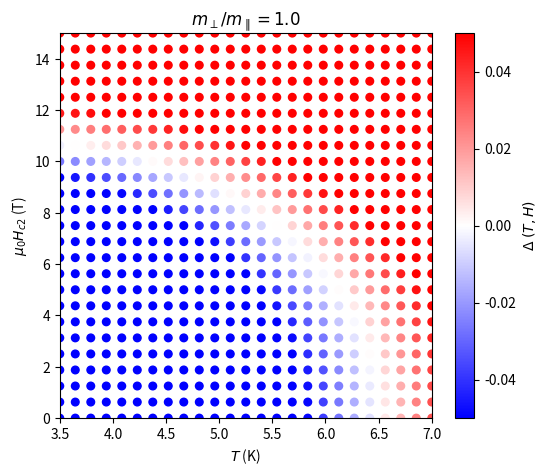

Recreate this plot in Python. (Note: this script raises an exception after producing the figure.)
# -*- coding: utf-8 -*-
"""
Created on Wed Mar 19 12:53:25 2025

@author: zumai
"""

import numpy as np
import matplotlib.pyplot as plt
from matplotlib import colors
import scipy.constants
from scipy.integrate import quad, tplquad
from scipy.special import digamma
import time


kB = scipy.constants.physical_constants["Boltzmann constant in eV/K"][0]
MU_B = scipy.constants.physical_constants["Bohr magneton in eV/T"][0]
h_bar = scipy.constants.physical_constants["Planck constant in eV/Hz"][0]
c_light = scipy.constants.speed_of_light
e_charge = scipy.constants.elementary_charge

# changing m_xy (order 1e-2 -> 1) gives dimensional crossover, but m_z dependence cancels
# out in K1*K2 so that it has no overall impact. weird
ED = 0.022
Tc = 6.5
m_xy = scipy.constants.physical_constants["electron mass energy equivalent in MeV"][0] *\
    1e6/c_light**2  # electron mass
m_z = m_xy / 1  # anisotropy factor


# trying to do 3d integral directly
def K_term_1(m_xy, m_z, T, H, is_x=True):
    #x_lim = np.sqrt(m_xy*ED)/h_bar
    #def y_lim(x): return np.sqrt(m_xy*ED/h_bar**2 - x**2)
    #def z_lim(x, y): return np.sqrt(m_z*ED/h_bar**2 - m_z/m_xy * (x**2 + y**2))
    result = tplquad(lambda x, y, z: S1(energy(x, y, z, m_xy, m_z), T, H),
                     # -np.sqrt(m_xy*ED)/h_bar, np.sqrt(m_xy*ED)/h_bar,
                     # lambda x: -np.sqrt(m_xy*ED/h_bar**2 - x**2),
                     # lambda x: np.sqrt(m_xy*ED/h_bar**2 - x**2),
                     # lambda x, y: -np.sqrt(m_z*ED/h_bar **
                     #                       2 - m_z/m_xy * (x**2 + y**2)),
                     # lambda x, y: np.sqrt(m_z*ED/h_bar**2 - m_z/m_xy * (x**2 + y**2)))
                     0.001, np.sqrt(m_xy*ED)/h_bar,
                     0.001, lambda x: np.sqrt(m_xy*ED/h_bar**2 - x**2),
                     0.001, lambda x, y: np.sqrt(m_z*ED/h_bar**2 - m_z/m_xy * (x**2 + y**2)))
    if is_x:
        return 1/4 * 2*h_bar**2/m_xy * 8*result[0]  # even function in 3D space
    else:
        return 1/4 * 2*h_bar**2/m_z * 8*result[0]


def K_term_2(m_xy, m_z, T, H, is_x=True):
    #x_lim = np.sqrt(m_xy*ED)/h_bar
    #def y_lim(x): return np.sqrt(m_xy*ED/h_bar**2 - x**2)
    #def z_lim(x, y): return np.sqrt(m_z*ED/h_bar**2 - m_z/m_xy * (x**2 + y**2))
    if is_x:
        result = tplquad(lambda x, y, z: x**2 * S2(energy(x, y, z, m_xy, m_z), T, H),
                         # -np.sqrt(m_xy*ED)/h_bar, np.sqrt(m_xy*ED)/h_bar,
                         # lambda x: -np.sqrt(m_xy*ED/h_bar**2 - x**2),
                         # lambda x: np.sqrt(m_xy*ED/h_bar**2 - x**2),
                         # lambda x, y: -np.sqrt(m_z*ED/h_bar **
                         #                       2 - m_z/m_xy * (x**2 + y**2)),
                         # lambda x, y: np.sqrt(m_z*ED/h_bar**2 - m_z/m_xy * (x**2 + y**2)))
                         0.001, np.sqrt(m_xy*ED)/h_bar,
                         0.001, lambda x: np.sqrt(m_xy*ED/h_bar**2 - x**2),
                         0.001, lambda x, y: np.sqrt(m_z*ED/h_bar**2 - m_z/m_xy * (x**2 + y**2)))

        return 1/4 * 4*h_bar**4/m_xy**2 * 8*result[0]

    else:
        result = tplquad(lambda x, y, z: z**2 * S2(energy(x, y, z, m_xy, m_z), T, H),
                         # -np.sqrt(m_xy*ED)/h_bar, np.sqrt(m_xy*ED)/h_bar,
                         # lambda x: -np.sqrt(m_xy*ED/h_bar**2 - x**2),
                         # lambda x: np.sqrt(m_xy*ED/h_bar**2 - x**2),
                         # lambda x, y: -np.sqrt(m_z*ED/h_bar **
                         #                       2 - m_z/m_xy * (x**2 + y**2)),
                         # lambda x, y: np.sqrt(m_z*ED/h_bar**2 - m_z/m_xy * (x**2 + y**2)))
                         0.001, np.sqrt(m_xy*ED)/h_bar,
                         0.001, lambda x: np.sqrt(m_xy*ED/h_bar**2 - x**2),
                         0.001, lambda x, y: np.sqrt(m_z*ED/h_bar**2 - m_z/m_xy * (x**2 + y**2)))

        return 1/4 * 4*h_bar**4/m_z**2 * 8*result[0]


def susc_2_direct(m_xy, m_z, T, H):
    K_term_1_vec = np.vectorize(K_term_1)
    K_term_2_vec = np.vectorize(K_term_2)
    K1 = K_term_1_vec(m_xy, m_z, T, H) + K_term_2_vec(m_xy, m_z, T, H)
    K2 = K_term_1_vec(m_xy, m_z, T, H, is_x=False) + \
        K_term_2_vec(m_xy, m_z, T, H, is_x=False)
    return -2*e_charge*H/(h_bar*c_light) * np.sqrt(K1*K2)


# general energy integral for even functions
def integral(func, T, H, limit=0.01, is_even=True):
    if is_even:
        return 2*quad(func, 0.001, limit, args=(T, H))[0]
    else:
        return quad(func, 0.001, limit, args=(T, H))[0]


# energy dispersion
def energy(kx, ky, kz, m_xy, m_z):
    return h_bar**2 * ((kx**2 + ky**2)/m_xy + kz**2/m_z)


# isotropic susceptibility functions
def susc_0_H_term(e, T, H):
    e_red = e / (2*kB*T)
    return (MU_B*H)**2/(4*kB*T) * (1/(e*np.cosh(e_red))**2 - 2*kB*T*np.tanh(e_red)/e**3)


def susc_0_enh(T, H):
    bcs_term = np.log((2*np.exp(np.euler_gamma)*ED)/(np.pi*kB*T))
    #digamma_term = digamma(1/2) - digamma(1/2 - 1j*MU_B*H/(kB*T))
    # return bcs_term + 1/2 * np.real(digamma_term)
    integral_vec = np.vectorize(integral)
    return bcs_term + integral_vec(susc_0_H_term, T, H)


# anisotropic functions


def S1(e, T, H):
    e_red = e / (2*kB*T)
    return 1/(8*kB*T*e**2) * (e / np.cosh(np.longdouble(e_red)) / np.cosh(np.longdouble(e_red)) - 2*kB*T*np.tanh(e_red))


def S2(e, T, H):
    e_red = e / (2*kB*T)
    return -1/(4*e*(kB*T)**2) * np.tanh(e_red) / np.cosh(np.longdouble(e_red)) / np.cosh(np.longdouble(e_red))


def susc_0_sqrt(T, H):
    result = quad(lambda x: 1/x * (np.tanh((x+MU_B*H)/(2*kB*T)) + np.tanh((x-MU_B*H)/(2*kB*T))),
                  0.0001, ED)
    return 1/4 * result[0]  # even function so *2 from 0->ED


def susc_2_1(T, H):
    # mass term (mass anisotropy terms added in K1, K2 functions)
    result = quad(lambda r: 1/(np.cosh(r**2/(2*kB*T)))**2 - 2*kB*T/r**2 * np.tanh(r**2/(2*kB*T)),
                  0.0001, np.sqrt(ED))
    return np.pi**2/4 * 1/(h_bar*kB*T) * result[0]


def susc_2_2(T, H):
    # velocity term
    result = quad(lambda r: r**2 * np.tanh(r**2/(2*kB*T)) / np.cosh(r**2/(2*kB*T))**2,
                  0.0001, np.sqrt(ED))
    # -np.pi/3 * 1/(h_bar*(kB*T)**2) * result[0]
    return -np.pi/3 * 1/(h_bar*(kB*T)**2) * result[0]


def K(m_xy, m_z, T, H):
    # Kxx = 1, Kzz = K2. array[0] = K1, array[1] = K2
    susc_2_1_vec = np.vectorize(susc_2_1)
    susc_2_2_vec = np.vectorize(susc_2_2)
    s = susc_2_1_vec(T, H) + susc_2_2_vec(T, H)

    return np.array([np.sqrt(m_z)*s, m_xy/np.sqrt(m_z)*s])


def susc_2(m_xy, m_z, T, H):
    K_array = K(m_xy, m_z, T, H)
    return -2*e_charge/(h_bar*c_light) * np.sqrt(K_array[0]*K_array[1]) * H
    # this minus sign shouldnt be here but it makes it work
   # return 2*e_charge/(h_bar*c_light) * K_array[0] * H


def delta(N0V, susc_func):
    # general delta function for plotting
    return 1/N0V - susc_func


def plot(single_plot=True, plot_fit=True):
    global N0V_fitted
    # phase space
    x = np.linspace(3.5, 7., 25)
    y = np.linspace(0., 15., 25)
    X, Y = np.meshgrid(x, y)
    susc_0_sqrt_vec = np.vectorize(susc_0_sqrt)

    if single_plot:
        z = delta(N0V_fitted, susc_0_sqrt_vec(
            X, Y))
        print(z)
        fig, ax = plt.subplots(figsize=(6, 5), dpi=400)
        cax = ax.scatter(X, Y, c=z, cmap='bwr',
                         s=30, vmin=-0.05, vmax=0.05)
        fig.colorbar(cax, label=r'$\Delta \; (T,H)$')

        ax.set_xlabel(r'$T$ (K)')
        ax.set_ylabel(r'$\mu_0 H_{c2}$ (T)')
        ax.set_xlim(x[0], x[-1])
        ax.set_ylim(y[0], y[-1])
        ax.set_title(r"$m_\perp / m_\parallel = {}$".format(m_z/m_xy))

    else:
        m_array = [1, 0.01]
        data = np.zeros((len(X), len(Y), len(m_array)))

        fig, axs = plt.subplots(1, len(m_array), figsize=(12, 5), dpi=400)
        for i in range(len(m_array)):
            print(i)
            data[:, :, i] = delta(N0V_fitted, susc_0_sqrt_vec(
                X, Y) + susc_2_direct(m_xy, m_xy*m_array[i], X, Y))
            cax = axs[i].scatter(X, Y, c=data[:, :, i], cmap='bwr',
                                 s=30, vmin=-0.05, vmax=0.05)
            axs[i].set_xlabel(r'$T$ (K)')
            axs[0].set_ylabel(r'$\mu_0 H_{c2}$ (T)')
            axs[i].set_xlim(x[0], x[-1])
            axs[i].set_ylim(y[0], y[-1])
            axs[i].set_title(
                r"$m_\perp / m_\parallel = {}$".format(m_array[i]))
            # axs[i].annotate(r"$m_\perp / m_\parallel = {}$".format(m_array[i]), xy=(3.575, 12.75), xycoords='data',
            #               size=9, ha='left', va='top', bbox=dict(boxstyle='round', fc='w'))
        fig.colorbar(cax, label=r'$\Delta \; (T,H)$')

    return data


def gl_model_2D(T, a, is_2D):
    global Tc
    if is_2D:
        return a*np.sqrt(1-T/Tc)
    else:
        return a*(1-T/Tc)


time_0 = time.time()
N0V_fitted = 1/(susc_0_sqrt(6.5, 0.))  # + susc_2_direct(m_xy, m_z, 6.5, 0.))

data = plot()
np.save("phase_diagram_analytical.npy", data)
print("time taken: {:.2f} s".format(time.time() - time_0))

# data = delta(N0V_fitted, susc_0_sqrt_vec(X, Y) + susc_2(m_xy, m_z, X, Y))
# phase_points = np.zeros((len(X), len(Y)))
# phase_indices = np.zeros(len(X))
# for i, row in enumerate(data):
#     phase_indices[i] = int(np.argmin(row))

# print(phase_indices)
# phase_points = data[phase_indices]
# plt.scatter(X, Y, c=phase_points)
